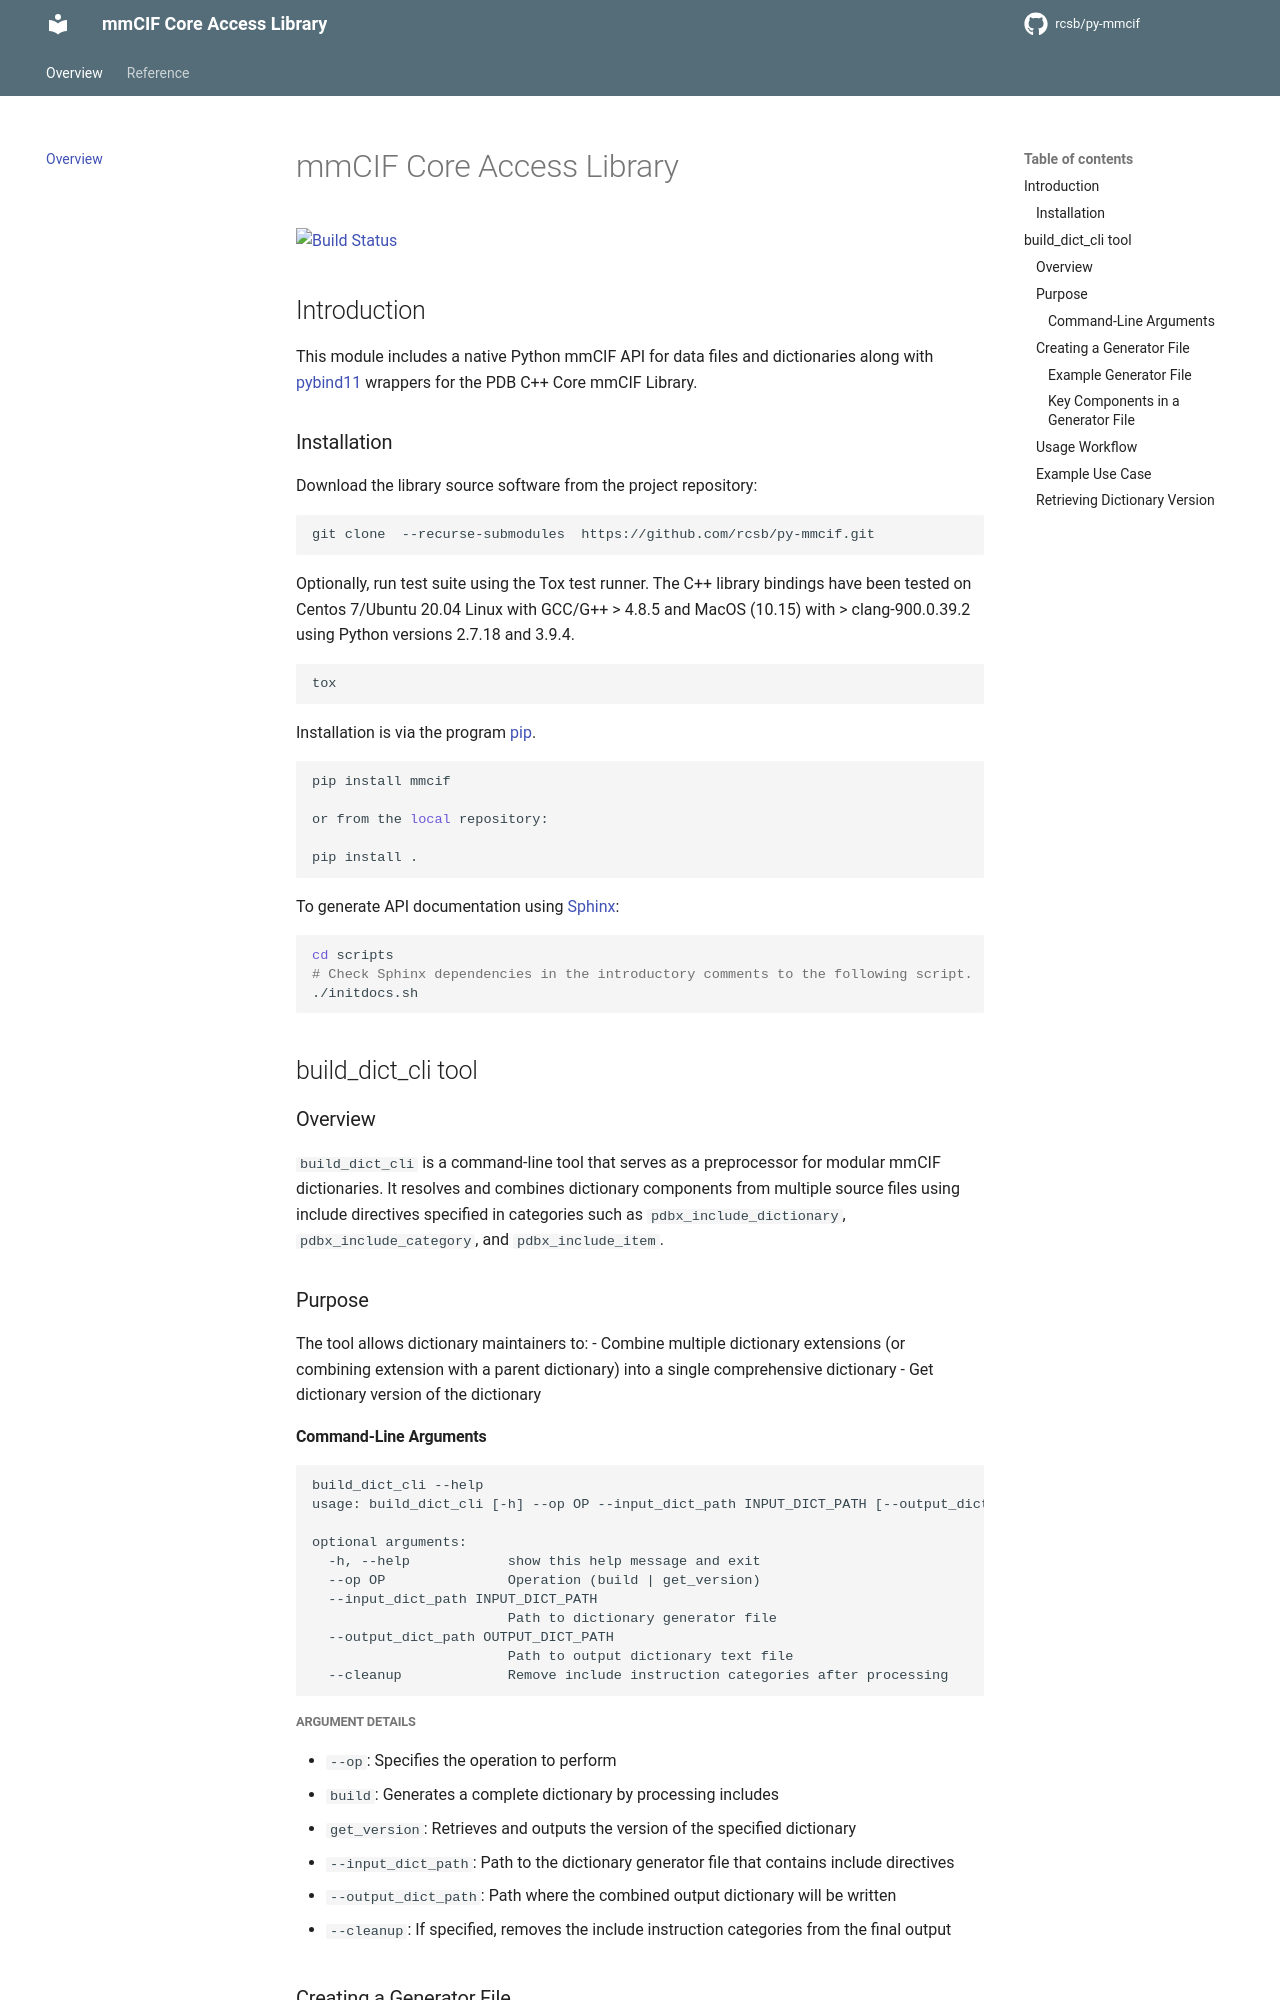

repository: rcsb/py-mmcif · page: index.html · generator: mkdocs

# mmCIF Core Access Library

[![Build Status](https://dev.azure.com/rcsb/RCSB%20PDB%20Python%20Projects/_apis/build/status/rcsb.py-mmcif?branchName=master)](https://dev.azure.com/rcsb/RCSB%20PDB%20Python%20Projects/_build/latest?definitionId=16&branchName=master)

## Introduction

This module includes a native Python mmCIF API for data files and dictionaries along with
[pybind11](https://github.com/pybind/pybind11) wrappers for the PDB C++ Core mmCIF Library.

### Installation

Download the library source software from the project repository:

```bash

git clone  --recurse-submodules  https://github.com/rcsb/py-mmcif.git

```

Optionally, run test suite using the Tox test runner. The C++ library bindings have been tested
on Centos 7/Ubuntu 20.04 Linux with GCC/G++ > 4.8.5 and MacOS (10.15) with > clang-900.0.39.2 using
Python versions 2.7.18 and 3.9.4.

```bash
tox
```

Installation is via the program [pip](https://pypi.python.org/pypi/pip).

```bash
pip install mmcif

or from the local repository:

pip install .
```

To generate API documentation using [Sphinx](http://www.sphinx-doc.org/):

```bash
cd scripts
# Check Sphinx dependencies in the introductory comments to the following script.
./initdocs.sh

```

## build_dict_cli tool

### Overview

`build_dict_cli` is a command-line tool that serves as a preprocessor for modular mmCIF dictionaries. It resolves and combines dictionary components from multiple source files using include directives specified in categories such as `pdbx_include_dictionary`, `pdbx_include_category`, and `pdbx_include_item`.

### Purpose

The tool allows dictionary maintainers to:
- Combine multiple dictionary extensions (or combining extension with a parent dictionary) into a single comprehensive dictionary
- Get dictionary version of the dictionary

#### Command-Line Arguments

```
build_dict_cli --help
usage: build_dict_cli [-h] --op OP --input_dict_path INPUT_DICT_PATH [--output_dict_path OUTPUT_DICT_PATH] [--cleanup]

optional arguments:
  -h, --help            show this help message and exit
  --op OP               Operation (build | get_version)
  --input_dict_path INPUT_DICT_PATH
                        Path to dictionary generator file
  --output_dict_path OUTPUT_DICT_PATH
                        Path to output dictionary text file
  --cleanup             Remove include instruction categories after processing
```

##### Argument Details

- `--op`: Specifies the operation to perform
  - `build`: Generates a complete dictionary by processing includes
  - `get_version`: Retrieves and outputs the version of the specified dictionary
  
- `--input_dict_path`: Path to the dictionary generator file that contains include directives
  
- `--output_dict_path`: Path where the combined output dictionary will be written
  
- `--cleanup`: If specified, removes the include instruction categories from the final output
